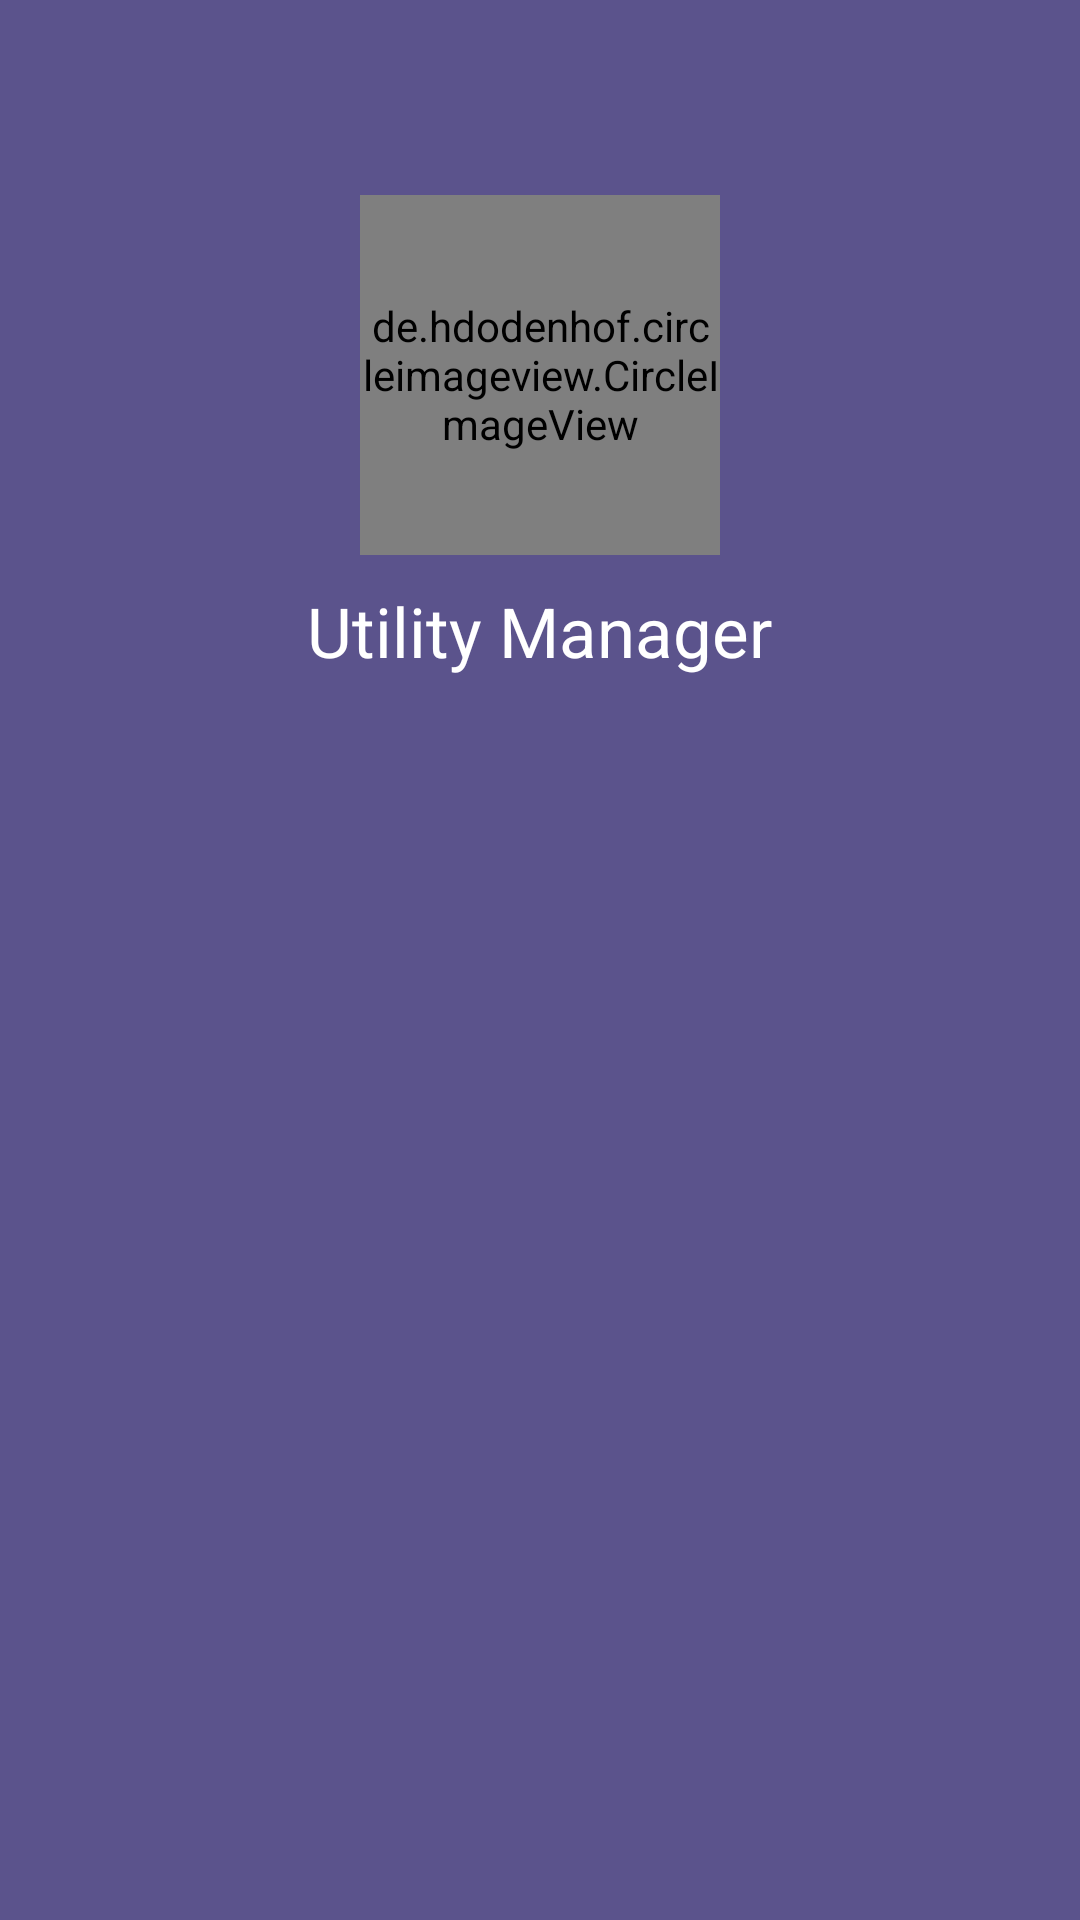

Reconstruct the res/layout file that produces this screen, plus the resources it refers to.
<!-- AndroidManifest.xml: application theme Theme.AppCompat.NoActionBar -->
<!-- res/layout/header_file.xml -->
<?xml version="1.0" encoding="utf-8"?>
<RelativeLayout
    xmlns:android="http://schemas.android.com/apk/res/android" android:layout_width="match_parent"
    android:layout_height="match_parent"
    android:background="@color/login_checkBox">

    <RelativeLayout
        android:layout_width="match_parent"
        android:layout_height="250dp">

        <de.hdodenhof.circleimageview.CircleImageView
            android:id="@+id/nvimage"
            android:layout_width="120dp"
            android:layout_height="120dp"
            android:layout_centerHorizontal="true"
            android:layout_centerVertical="true"
            android:src="@drawable/fruit" />

        <TextView
            android:layout_width="wrap_content"
            android:layout_height="wrap_content"
            android:textSize="23sp"
            android:textColor="@color/white"
            android:layout_below="@+id/nvimage"
            android:layout_marginTop="10dp"
            android:text="Utility Manager"
            android:layout_centerHorizontal="true"
            android:layout_alignParentBottom="true"
            android:id="@+id/itext"/>

    </RelativeLayout>

</RelativeLayout>
<!-- resources referenced by this layout -->
<resources>
  <color name="login_checkBox">#5B538C</color>
  <color name="white">#FFFFFFFF</color>
  <!-- drawable fruit: png bitmap (drawable, 12879 bytes) -->
</resources>
